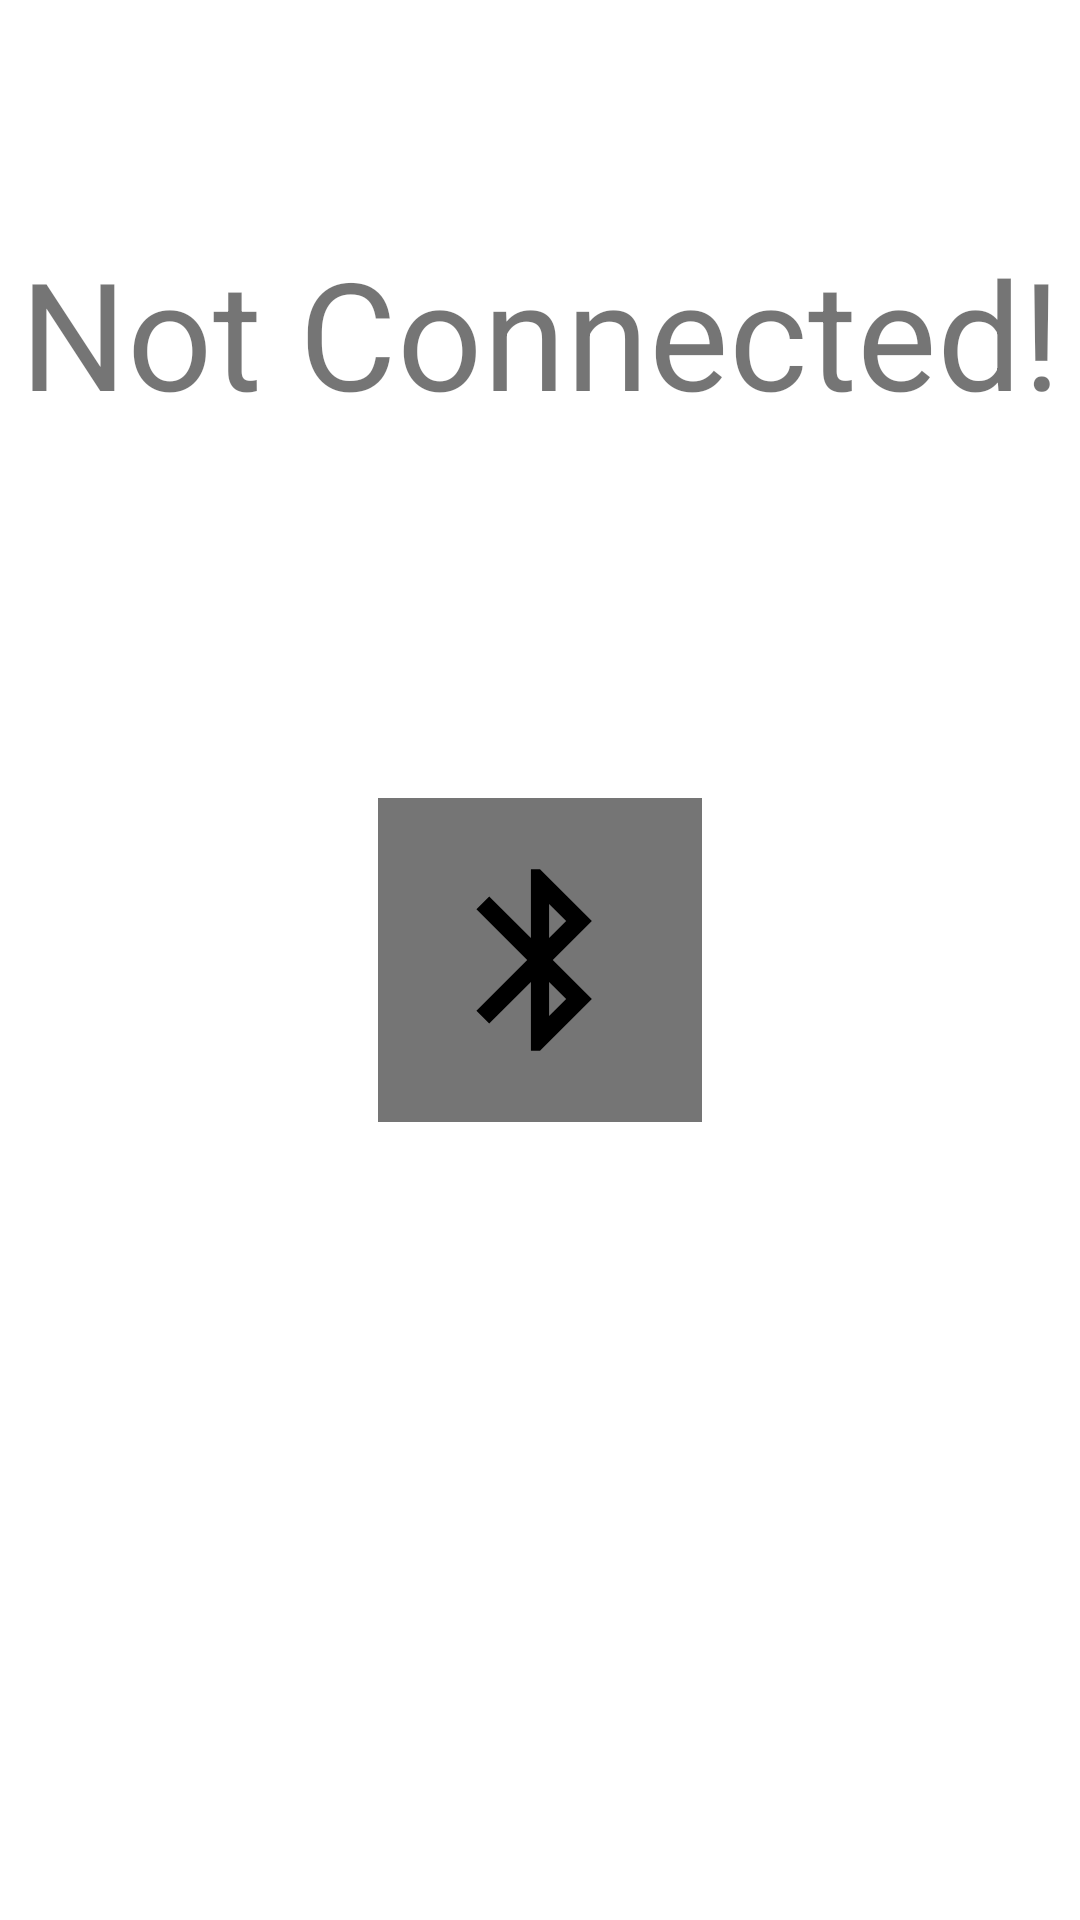

Write the Android layout XML for this screen, with the resource values it uses.
<!-- AndroidManifest.xml: application theme Theme.ToolHeadAdjust -->
<!-- res/layout/fragment_tool_connection.xml -->
<?xml version="1.0" encoding="utf-8"?>
<androidx.constraintlayout.widget.ConstraintLayout xmlns:android="http://schemas.android.com/apk/res/android"
    xmlns:app="http://schemas.android.com/apk/res-auto"
    xmlns:tools="http://schemas.android.com/tools"
    android:layout_width="match_parent"
    android:layout_height="match_parent"
    tools:context=".ui.tool_connection.ToolConnectionFragment">


    <TextView
        android:id="@+id/toolConnectorTV"
        android:layout_width="wrap_content"
        android:layout_height="wrap_content"
        android:layout_marginHorizontal="10dp"
        android:layout_marginBottom="122dp"
        android:text="@string/not_connected"
        android:textSize="50sp"
        app:layout_constraintBottom_toTopOf="@+id/toolConnectorBtn"
        app:layout_constraintEnd_toEndOf="parent"
        app:layout_constraintStart_toStartOf="parent" />

    <ImageButton
        android:id="@+id/toolConnectorBtn"
        android:layout_width="wrap_content"
        android:layout_height="wrap_content"
        android:contentDescription="@string/ConnectTool"
        android:background="@color/ic_connection_indicator_not_connected_background"
        android:src="@drawable/ic_connection_indicator_not_connected_foreground"
        app:layout_constraintBottom_toBottomOf="parent"
        app:layout_constraintEnd_toEndOf="parent"
        app:layout_constraintStart_toStartOf="parent"
        app:layout_constraintTop_toTopOf="parent" />


</androidx.constraintlayout.widget.ConstraintLayout>
<!-- resources referenced by this layout -->
<resources>
  <color name="ic_connection_indicator_not_connected_background">#757575</color>
  <!-- drawable ic_connection_indicator_not_connected_foreground (drawable) -->
  <vector xmlns:android="http://schemas.android.com/apk/res/android"
      android:width="108dp"
      android:height="108dp"
      android:viewportWidth="108"
      android:viewportHeight="108"
      android:tint="#000000">
    <group android:scaleX="3.0276"
        android:scaleY="3.0276"
        android:translateX="17.6688"
        android:translateY="17.6688">
      <path
          android:fillColor="@android:color/white"
          android:pathData="M17.71,7.71L12,2h-1v7.59L6.41,5 5,6.41 10.59,12 5,17.59 6.41,19 11,14.41L11,22h1l5.71,-5.71 -4.3,-4.29 4.3,-4.29zM13,5.83l1.88,1.88L13,9.59L13,5.83zM14.88,16.29L13,18.17v-3.76l1.88,1.88z"/>
    </group>
  </vector>
  <string name="ConnectTool">Connect Tool</string>
  <string name="not_connected">Not Connected!</string>
  <style name="Theme.ToolHeadAdjust" parent="Theme.MaterialComponents.DayNight.DarkActionBar">
          
          <item name="colorPrimary">@color/purple_500</item>
          <item name="colorPrimaryVariant">@color/purple_700</item>
          <item name="colorOnPrimary">@color/white</item>
          
          <item name="colorSecondary">@color/teal_200</item>
          <item name="colorSecondaryVariant">@color/teal_700</item>
          <item name="colorOnSecondary">@color/black</item>
          
          <item name="android:statusBarColor" tools:targetApi="l">?attr/colorPrimaryVariant</item>
          
      </style>
  <color name="purple_500">#FF6200EE</color>
  <color name="purple_700">#FF3700B3</color>
  <color name="white">#FFFFFFFF</color>
  <color name="teal_200">#FF03DAC5</color>
  <color name="teal_700">#FF018786</color>
  <color name="black">#FF000000</color>
</resources>
